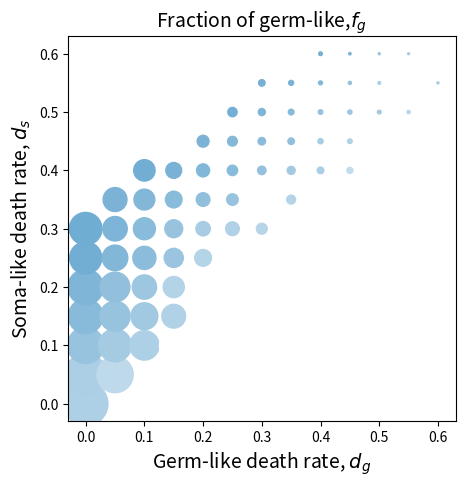

Here is the Python script that generated this plot: (Note: this script raises an exception after producing the figure.)
# -*- coding: utf-8 -*-
"""
Created on Tue Nov 12 20:55:09 2024

@author: DELL
"""

import matplotlib as mpl
import matplotlib.pyplot as plt
import numpy as np

def colorFader(c1,c2,mix=0): #fade (linear interpolate) from color c1 (at mix=0) to c2 (mix=1)
    c1=np.array(mpl.colors.to_rgb(c1))
    c2=np.array(mpl.colors.to_rgb(c2))
    return mpl.colors.to_hex((1-mix)*c1 + mix*c2)

c1='w' #blue
c2='#6CAAD1' #any given color
n=100

color_list=[]

for x0 in range(n+1):
    color_list.append(colorFader(c1,c2,x0/n))

color=np.array(color_list)
len(color)

import sys
import numpy as np
np.set_printoptions(threshold=sys.maxsize)
np.get_printoptions()['linewidth']
np.set_printoptions(linewidth=2000)
import pandas as pd
import matplotlib.pyplot as plt

d = {
'Germ-like death rate, $d_g$':[0,  0,  0,  0,  0,  0,  0, 0, 0, 0, 0, 0, 0,
      0.05,0.05,0.05,0.05,0.05,0.05,0.05,0.05,0.05,0.05,0.05,0.05,0.05,
      0.1,0.1,0.1,0.1,0.1,0.1,0.1,0.1,0.1,0.1,0.1,0.1,0.1,
      0.15,0.15,0.15,0.15,0.15,0.15,0.15,0.15,0.15,0.15,0.15,0.15,0.15,
      0.2,0.2,0.2,0.2,0.2,0.2,0.2,0.2,0.2,0.2,0.2,0.2,0.2,
      0.25,0.25,0.25,0.25,0.25,0.25,0.25,0.25,0.25,0.25,0.25,0.25,0.25,
      0.3,0.3,0.3,0.3,0.3,0.3,0.3,0.3,0.3,0.3,0.3,0.3,0.3,
      0.35,0.35,0.35,0.35,0.35,0.35,0.35,0.35,0.35,0.35,0.35,0.35,0.35,
      0.4,0.4,0.4,0.4,0.4,0.4,0.4,0.4,0.4,0.4,0.4,0.4,0.4,
      0.45,0.45,0.45,0.45,0.45,0.45,0.45,0.45,0.45,0.45,0.45,0.45,0.45,
      0.5,0.5,0.5,0.5,0.5,0.5,0.5,0.5,0.5,0.5,0.5,0.5,0.5,
      0.55,0.55,0.55,0.55,0.55,0.55,0.55,0.55,0.55,0.55,0.55,0.55,0.55,
      0.6,0.6,0.6,0.6,0.6,0.6,0.6,0.6,0.6,0.6,0.6,0.6,0.6], 
'Soma-like death rate, $d_s$':[0,0.05,0.1,0.15,0.2,0.25,0.3,0.35,0.4,0.45,0.5,0.55,0.6,
      0,0.05,0.1,0.15,0.2,0.25,0.3,0.35,0.4,0.45,0.5,0.55,0.6,
      0,0.05,0.1,0.15,0.2,0.25,0.3,0.35,0.4,0.45,0.5,0.55,0.6,
      0,0.05,0.1,0.15,0.2,0.25,0.3,0.35,0.4,0.45,0.5,0.55,0.6,
      0,0.05,0.1,0.15,0.2,0.25,0.3,0.35,0.4,0.45,0.5,0.55,0.6,
      0,0.05,0.1,0.15,0.2,0.25,0.3,0.35,0.4,0.45,0.5,0.55,0.6,
      0,0.05,0.1,0.15,0.2,0.25,0.3,0.35,0.4,0.45,0.5,0.55,0.6,
      0,0.05,0.1,0.15,0.2,0.25,0.3,0.35,0.4,0.45,0.5,0.55,0.6,
      0,0.05,0.1,0.15,0.2,0.25,0.3,0.35,0.4,0.45,0.5,0.55,0.6,
      0,0.05,0.1,0.15,0.2,0.25,0.3,0.35,0.4,0.45,0.5,0.55,0.6,
      0,0.05,0.1,0.15,0.2,0.25,0.3,0.35,0.4,0.45,0.5,0.55,0.6,
      0,0.05,0.1,0.15,0.2,0.25,0.3,0.35,0.4,0.45,0.5,0.55,0.6,
      0,0.05,0.1,0.15,0.2,0.25,0.3,0.35,0.4,0.45,0.5,0.55,0.6],
'size':[1024, 913, 689, 624, 653, 537, 551, 0, 0, 0, 0, 0, 0, 
        0, 682, 558, 472, 458, 338, 309, 296, 0, 0, 0, 0, 0, 
        0, 0, 448, 374, 306, 277, 250, 225, 237, 0, 0, 0, 0, 
        0, 0, 420, 292, 231, 190, 166, 144, 130, 0, 0, 0, 0, 
        604, 0, 0, 267, 208, 146, 107, 97, 88, 73, 97, 0, 0, 
        0, 0, 0, 0, 0, 111, 97, 69, 56, 49, 45, 0, 0, 
        0, 0, 0, 0, 0, 114, 61, 0, 37, 29, 26, 22, 0, 
        0, 0, 0, 0, 0, 0, 0, 41, 33, 22, 17, 13, 0, 
        0, 0, 0, 0, 0, 0, 0, 0, 23, 14, 11, 8, 7, 
        0, 0, 0, 0, 0, 0, 0, 0, 19, 11, 9, 5, 3, 
        0, 0, 0, 0, 0, 0, 0, 0, 0, 0, 7, 4, 2, 
        0, 0, 0, 0, 0, 0, 0, 0, 0, 0, 5, 4, 2, 
        0, 0, 0, 0, 0, 0, 0, 0, 0, 0, 0, 2, 0],
'density':[55,56,70, 81, 87, 96, 97, 98, 0,  0, 0, 0, 0, 
           42,45,61, 70, 75, 85, 88, 90, 0,  0, 0, 0, 0, 
           0, 39,55, 64, 67, 79, 80, 85, 96, 0, 0, 0, 0, 
           0, 0, 0,  54, 52, 69, 70, 80, 91, 95, 0, 0, 0, 
           0, 0, 0,  0,  0,  51, 60, 75, 85, 90, 0, 0, 0, 
           0, 0, 0,  0,  54, 0,  54, 70, 80, 84, 94, 95, 0, 
           0, 0, 0,  0,  41, 0,  49, 61, 73, 79, 87, 93, 0, 
           0, 0, 0,  0,  0,  45, 0,  50, 62, 75, 81, 90, 0, 
           0, 0, 0,  0,  0,  0,  0,  36, 57, 60, 71, 85, 94, 
           0, 0, 0,  0,  0,  0,  0,  0,  41, 54, 68, 73, 90, 
           0, 0, 0,  0,  0,  0,  0,  0,  0, 36, 62, 57, 72, 
           0, 0, 0,  0,  0,  0,  0,  0,  0, 0, 49, 0, 60, 
           0, 0, 0,  0,  0,  0,  0,  0,  0, 0, 40, 62, 0]}

df = pd.DataFrame(data=d)
x1 = df['Germ-like death rate, $d_g$'] 
y1 = df['Soma-like death rate, $d_s$'] 
s = df['size']
c = df['density']
plt,ax=plt.subplots(1, 1, figsize=(5,5))
ax.set_title(r'Fraction of germ-like,$f_g$',fontsize=14)
ax.scatter(x1, y1, s=s, c=color[c])
ax.set_xlabel('Germ-like death rate, $d_g$',fontsize=14)
ax.set_ylabel('Soma-like death rate, $d_s$',fontsize=14)

plt.show()
plt.savefig('D:/Users/<user>/Desktop/fenhua/workspace/script/jingsi/second_fig/fig4_5(b=1  c=1).pdf' ,bbox_inches='tight')   # save figures

